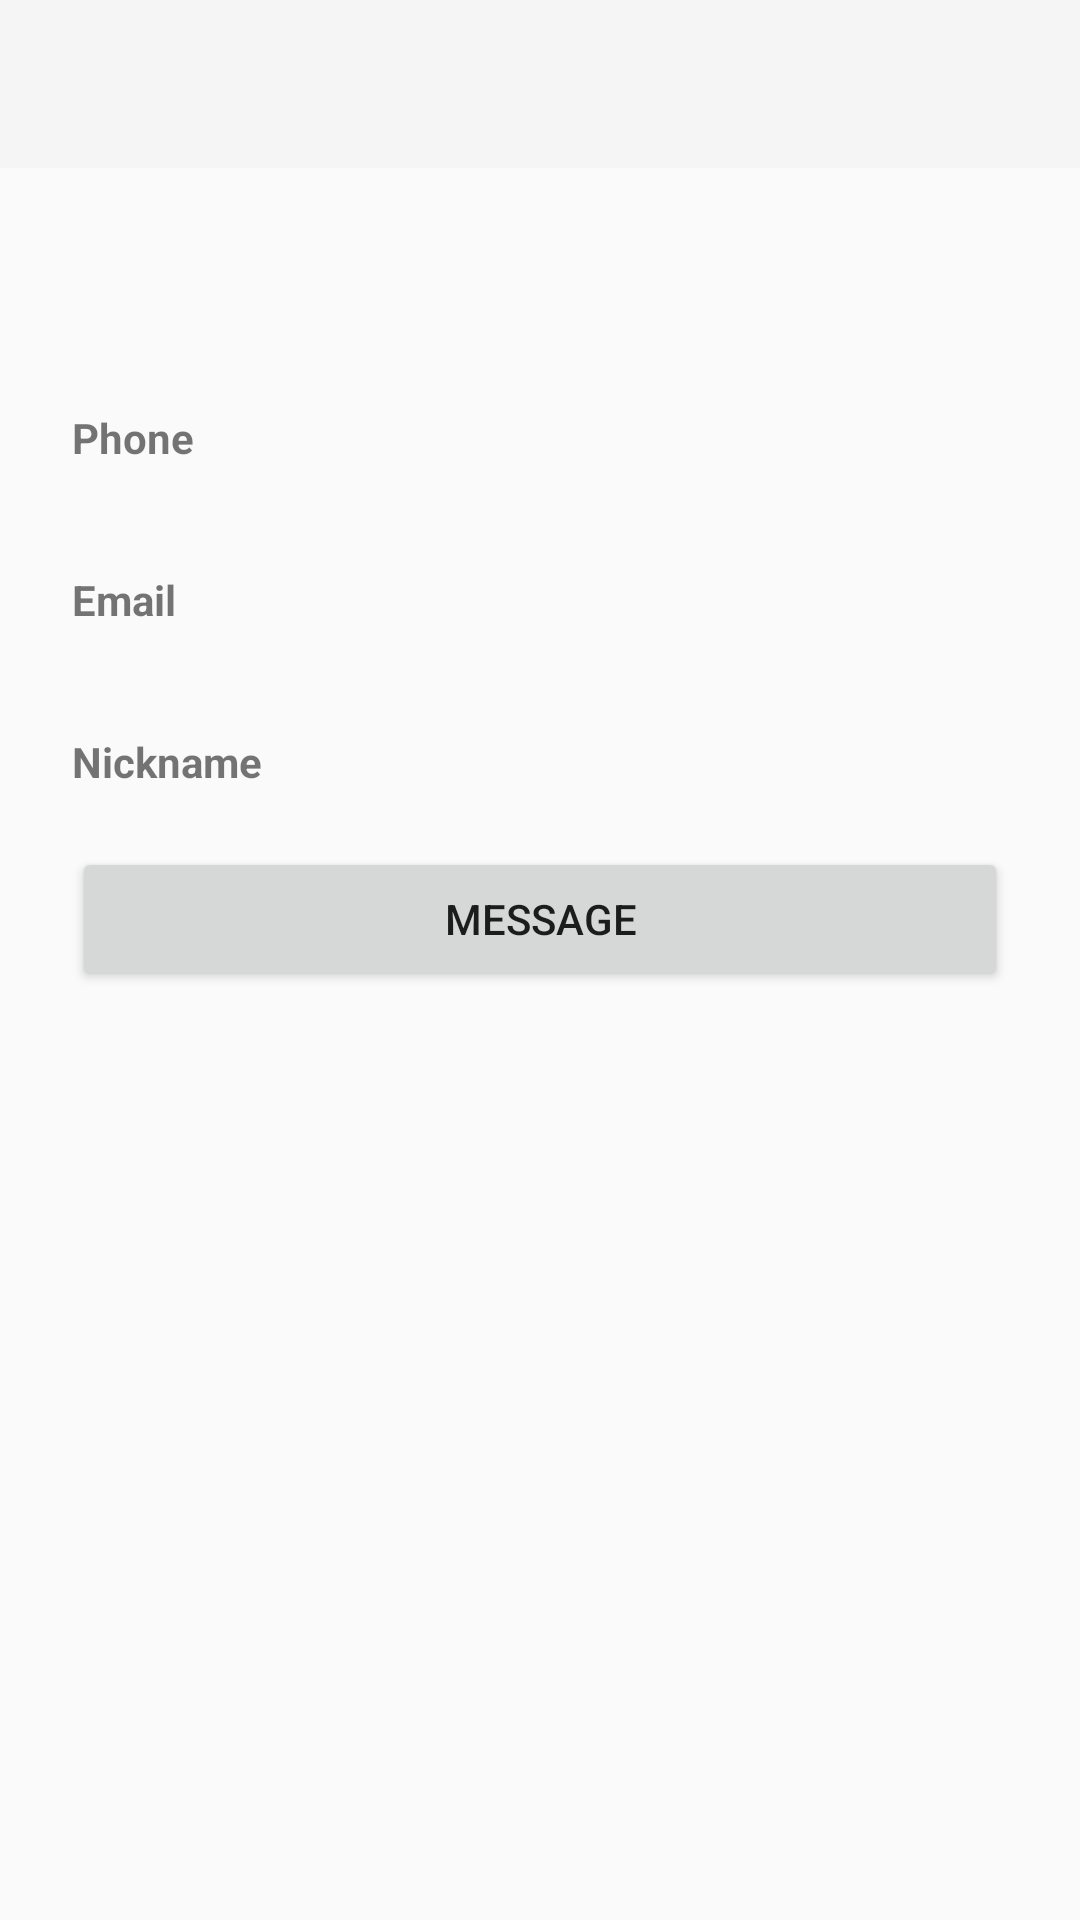

Layout XML and referenced resources for this Android screen:
<!-- AndroidManifest.xml: application theme Theme.Ft_hangouts -->
<!-- res/layout/activity_contact_detail.xml -->
<?xml version="1.0" encoding="utf-8"?>
<androidx.constraintlayout.widget.ConstraintLayout xmlns:android="http://schemas.android.com/apk/res/android"
	xmlns:app="http://schemas.android.com/apk/res-auto"
	xmlns:tools="http://schemas.android.com/tools"
	android:id="@+id/contact_detail_container"
	android:layout_width="match_parent"
	android:layout_height="match_parent"
	tools:context=".ContactDetailActivity">

	<androidx.appcompat.widget.Toolbar
		android:id="@+id/toolbar_detail"
		android:layout_width="0dp"
		android:layout_height="?attr/actionBarSize"
		android:background="?attr/colorPrimary"
		android:theme="?attr/actionBarTheme"
		app:layout_constraintTop_toTopOf="parent"
		app:layout_constraintStart_toStartOf="parent"
		app:layout_constraintEnd_toEndOf="parent" />

	<LinearLayout
		android:id="@+id/content_container"
		android:layout_width="0dp"
		android:layout_height="0dp"
		android:orientation="vertical"
		android:padding="24dp"
		app:layout_constraintTop_toBottomOf="@id/toolbar_detail"
		app:layout_constraintBottom_toBottomOf="parent"
		app:layout_constraintStart_toStartOf="parent"
		app:layout_constraintEnd_toEndOf="parent">

		<TextView
			android:id="@+id/text_detail_name"
			android:layout_width="match_parent"
			android:layout_height="wrap_content"
			android:textSize="24sp"
			android:textStyle="bold"
			android:paddingBottom="24dp"
			tools:text="Jean Dupont" />

		<TextView
			android:layout_width="match_parent"
			android:layout_height="wrap_content"
			android:text="@string/edit_phone"
			android:textStyle="bold" />

		<TextView
			android:id="@+id/text_detail_phone_value"
			android:layout_width="match_parent"
			android:layout_height="wrap_content"
			android:paddingBottom="16dp"
			tools:text="06 12 34 56 78" />

		<TextView
			android:layout_width="match_parent"
			android:layout_height="wrap_content"
			android:text="@string/edit_email"
			android:textStyle="bold" />

		<TextView
			android:id="@+id/text_detail_email_value"
			android:layout_width="match_parent"
			android:layout_height="wrap_content"
			android:paddingBottom="16dp"
			tools:text="jean@example.com" />

		<TextView
			android:layout_width="match_parent"
			android:layout_height="wrap_content"
			android:text="@string/edit_nickname"
			android:textStyle="bold" />

		<TextView
			android:id="@+id/text_detail_nickname_value"
			android:layout_width="match_parent"
			android:layout_height="wrap_content"
			tools:text="Juju" />

		<Button
			android:id="@+id/button_message"
			android:layout_width="match_parent"
			android:layout_height="wrap_content"
			android:text="@string/message" />
	</LinearLayout>
</androidx.constraintlayout.widget.ConstraintLayout>
<!-- resources referenced by this layout -->
<resources>
  <string name="edit_email">Email</string>
  <string name="edit_nickname">Nickname</string>
  <string name="edit_phone">Phone</string>
  <string name="message">Message</string>
  <style name="Theme.Ft_hangouts" parent="Base.Theme.Ft_hangouts" />
  <style name="Base.Theme.Ft_hangouts" parent="Theme.AppCompat.DayNight.NoActionBar">
          
      </style>
</resources>
